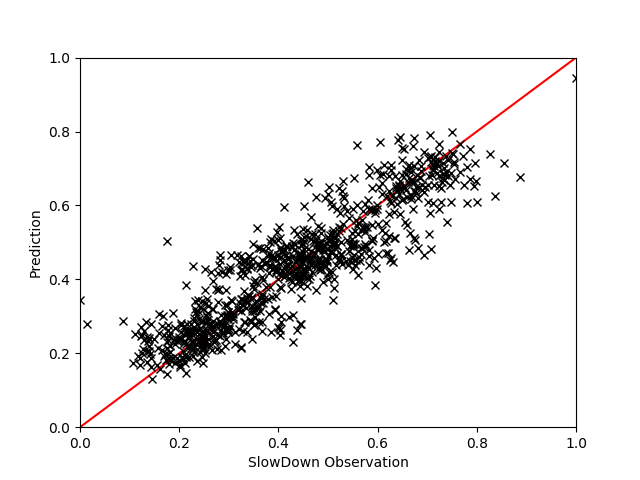

Source data for this figure (header and first rows):
, AFREQ, EXEC, FREQ, INST, INSTnom, IPC, L2HIT, L2MPI, L3HIT, PhysIPC%, MEM, GT, Pred
1652, 1.013, 1.263, 0.9727, 0.7692, 0.0253, 1.3, 0.7033, 0.0009778, 0.9402, 0.6502, 0.6872, 1.425, 1.392
2118, 1.01, 0.9353, 0.8004, 0.856, 0.01871, 1.169, 0.7069, 0.003356, 0.9799, 0.5841, 0.6464, 1.305, 1.243
1759, 1.009, 1.249, 0.7346, 0.5885, 0.02494, 1.697, 0.7154, 0.001244, 0.9577, 0.8491, 0.7046, 1.197, 1.158
2437, 1.021, 0.875, 0.6036, 0.69, 0.0175, 1.452, 0.1596, 0.01014, 0.9914, 0.7264, 0.7875, 1.041, 1.059
1598, 1.03, 0.9589, 0.8439, 0.8803, 0.01919, 1.139, 0.6911, 0.003127, 0.9683, 0.569, 0.803, 1.22, 1.22
1081, 1.02, 1.148, 0.7378, 0.6407, 0.02295, 1.558, 0.8423, 0.0006013, 0.8147, 0.7793, 1.004, 1.098, 1.099
1181, 1.001, 1.084, 0.9311, 0.8594, 0.02166, 1.169, 0.6551, 0.003177, 0.9787, 0.5833, 0.6999, 1.409, 1.373
1926, 0.9791, 0.9879, 0.8604, 0.8707, 0.01979, 1.149, 0.8103, 0.001262, 0.8476, 0.5746, 0.8635, 1.262, 1.273
74, 1.018, 1.11, 0.9312, 0.8399, 0.02218, 1.19, 0.6713, 0.003038, 0.9762, 0.595, 0.7162, 1.217, 1.33
585, 0.9923, 1.218, 0.9584, 0.7868, 0.02436, 1.271, 0.6828, 0.001154, 0.9378, 0.6358, 0.6946, 1.42, 1.432
1815, 0.9884, 1.062, 0.8996, 0.8496, 0.02123, 1.18, 0.614, 0.00373, 0.9746, 0.59, 0.8018, 1.352, 1.35
2421, 0.9708, 1.196, 0.9426, 0.7872, 0.02396, 1.272, 0.6038, 0.001394, 0.9374, 0.6358, 0.8016, 1.368, 1.449
354, 1.033, 1.059, 0.8468, 0.8011, 0.02113, 1.248, 0.168, 0.008277, 0.9887, 0.624, 0.8559, 1.178, 1.188
2493, 1.028, 0.809, 0.5998, 0.7423, 0.01618, 1.353, 0.2582, 0.008543, 0.9882, 0.6752, 0.8097, 0.9652, 1.078
2578, 0.9899, 0.8931, 0.7732, 0.8659, 0.01785, 1.161, 0.6833, 0.002306, 0.9415, 0.5805, 0.8372, 1.164, 1.255
81, 1.035, 1.134, 0.6093, 0.5368, 0.02266, 1.86, 0.9051, 0.0001757, 0.5066, 0.9303, 0.8805, 1.036, 1.068
1034, 0.9892, 1.246, 0.9575, 0.7687, 0.0249, 1.3, 0.7419, 0.0009773, 0.9589, 0.6504, 0.5461, 1.334, 1.462
2182, 0.9902, 1.208, 0.9704, 0.8038, 0.02414, 1.244, 0.6445, 0.001435, 0.9423, 0.6223, 0.7754, 1.474, 1.447
1656, 1.011, 1.102, 0.9188, 0.8355, 0.022, 1.2, 0.6816, 0.002968, 0.9786, 0.5994, 0.7223, 1.321, 1.32
289, 1.022, 0.9144, 0.798, 0.8728, 0.01827, 1.146, 0.6301, 0.003194, 0.9554, 0.5727, 0.8954, 1.228, 1.207
334, 0.9786, 0.963, 0.8055, 0.837, 0.01923, 1.192, 0.1514, 0.004309, 0.987, 0.5958, 0.6315, 1.296, 1.278
2737, 0.995, 1.008, 0.8056, 0.7987, 0.02018, 1.252, 0.1789, 0.00672, 0.9826, 0.626, 0.8738, 1.241, 1.217
2229, 0.974, 0.7775, 0.5657, 0.7283, 0.01555, 1.375, 0.2422, 0.008847, 0.9745, 0.6875, 1.318, 1.047, 1.092
917, 1.043, 0.8923, 0.6253, 0.7026, 0.01785, 1.427, 0.3158, 0.006508, 0.9875, 0.714, 0.734, 1.055, 1.072
2424, 0.9852, 1.007, 0.8676, 0.8607, 0.02012, 1.16, 0.8554, 0.001216, 0.8384, 0.5802, 0.8824, 1.175, 1.276
1276, 0.9806, 1.04, 0.8659, 0.8333, 0.02077, 1.201, 0.8473, 0.0008439, 0.7813, 0.6007, 0.6573, 1.348, 1.313
780, 1.048, 1.15, 0.9988, 0.8668, 0.02303, 1.152, 0.6608, 0.002937, 0.9658, 0.5763, 0.9579, 1.372, 1.367
1883, 1.044, 1.294, 1.012, 0.7806, 0.02587, 1.28, 0.7145, 0.001076, 0.9374, 0.6405, 0.6939, 1.431, 1.387
218, 0.9661, 1.012, 0.8011, 0.7917, 0.02027, 1.266, 0.1631, 0.007857, 0.9896, 0.6326, 0.7767, 1.201, 1.28
2607, 0.974, 1.177, 0.8553, 0.7275, 0.02351, 1.376, 0.8026, 0.0004806, 0.5651, 0.6874, 0.8094, 1.221, 1.267
898, 1.025, 0.9397, 0.8091, 0.8619, 0.0188, 1.161, 0.6307, 0.003411, 0.9624, 0.581, 0.9021, 1.185, 1.193
821, 0.9817, 1.08, 0.714, 0.6612, 0.02163, 1.518, 0.7705, 0.000763, 0.882, 0.7592, 0.8615, 1.213, 1.138
643, 1.036, 0.9601, 0.8133, 0.8473, 0.01921, 1.18, 0.7333, 0.002373, 0.9549, 0.5903, 0.7971, 1.118, 1.185
2093, 0.9883, 1.037, 0.8682, 0.8349, 0.02078, 1.198, 0.8788, 0.0006407, 0.5565, 0.598, 0.7855, 1.114, 1.229
1338, 1.035, 1.162, 0.9692, 0.833, 0.02328, 1.202, 0.6592, 0.002893, 0.979, 0.6008, 0.6626, 1.48, 1.37
2217, 1.004, 0.8449, 0.5127, 0.6073, 0.0169, 1.649, 0.2404, 0.004859, 0.9817, 0.8244, 0.7877, 1.056, 1.038
1792, 1.013, 1.208, 0.7405, 0.6136, 0.02417, 1.633, 0.7422, 0.001023, 0.9005, 0.8167, 1.022, 1.145, 1.121
1767, 1.031, 1.047, 0.9542, 0.9096, 0.02095, 1.097, 0.6915, 0.002073, 0.94, 0.5483, 0.8272, 1.366, 1.313
2266, 1.035, 1.289, 1.002, 0.7774, 0.02576, 1.287, 0.5593, 0.002063, 0.9686, 0.6437, 0.7744, 1.41, 1.392
1331, 0.985, 0.9781, 0.8666, 0.8862, 0.01959, 1.129, 0.8598, 0.0009287, 0.8186, 0.5644, 0.7251, 1.314, 1.285
183, 0.9673, 0.8238, 0.5658, 0.685, 0.01648, 1.458, 0.2317, 0.009238, 0.9937, 0.7293, 0.6501, 1.15, 1.129
164, 0.9841, 0.9971, 0.9037, 0.9053, 0.01996, 1.105, 0.6513, 0.001154, 0.9028, 0.5526, 0.7813, 1.484, 1.338
1896, 0.9785, 1.215, 0.9485, 0.7814, 0.0243, 1.282, 0.6974, 0.0009752, 0.9344, 0.6406, 0.6906, 1.425, 1.442
4, 0.9907, 0.8482, 0.5753, 0.6782, 0.01697, 1.473, 0.196, 0.01037, 0.994, 0.7368, 0.6731, 0.8825, 1.084
1428, 0.9834, 0.8059, 0.5841, 0.7249, 0.01613, 1.38, 0.2296, 0.009301, 0.9869, 0.6901, 0.905, 1.036, 1.084
1832, 1.02, 1.266, 0.9873, 0.7804, 0.02531, 1.281, 0.519, 0.00176, 0.9506, 0.6409, 0.8312, 1.434, 1.384
2515, 1.014, 0.8533, 0.5972, 0.7013, 0.01708, 1.428, 0.2348, 0.008932, 0.9907, 0.7142, 0.7549, 1.092, 1.066
2120, 0.9833, 1.096, 0.9089, 0.8276, 0.02194, 1.206, 0.6903, 0.002707, 0.9783, 0.6033, 0.6694, 1.335, 1.394
1787, 0.9767, 0.9663, 0.8582, 0.8898, 0.01932, 1.123, 0.8223, 0.000968, 0.7097, 0.5625, 0.8964, 1.199, 1.246
221, 1.036, 1.233, 0.9101, 0.7384, 0.02467, 1.356, 0.8093, 0.0004639, 0.468, 0.6779, 0.7774, 1.242, 1.219
2476, 1.03, 1.03, 0.8286, 0.8045, 0.02063, 1.249, 0.1568, 0.009135, 0.9912, 0.6248, 0.7572, 1.176, 1.228
2237, 1.047, 0.8683, 0.6153, 0.7075, 0.01737, 1.413, 0.2292, 0.00926, 0.9863, 0.706, 0.9658, 1.06, 1.045
1894, 1.028, 1.082, 0.8991, 0.8319, 0.02164, 1.203, 0.8103, 0.001118, 0.8444, 0.6013, 0.7598, 1.184, 1.238
1514, 1.02, 1.116, 0.949, 0.849, 0.02235, 1.177, 0.6677, 0.003211, 0.9801, 0.589, 0.6935, 1.387, 1.38
1075, 1.026, 1.122, 0.949, 0.8463, 0.02247, 1.183, 0.6723, 0.002688, 0.9555, 0.592, 0.9203, 1.323, 1.324
891, 1.024, 0.853, 0.6008, 0.7036, 0.01707, 1.422, 0.192, 0.01048, 0.9875, 0.7103, 0.9745, 1.017, 1.044
6, 1.007, 1.172, 0.7288, 0.6211, 0.0235, 1.612, 0.7423, 0.00109, 0.9593, 0.8063, 0.6846, 0.871, 1.134
2025, 1.031, 0.9406, 0.8316, 0.8842, 0.01882, 1.134, 0.654, 0.004084, 0.9534, 0.5668, 1.213, 1.219, 1.191
2724, 0.9807, 0.9011, 0.7797, 0.8669, 0.01801, 1.156, 0.714, 0.003329, 0.971, 0.5784, 0.7426, 1.263, 1.255
209, 1.002, 1.012, 0.8215, 0.8106, 0.02027, 1.235, 0.1698, 0.008515, 0.9868, 0.6165, 0.986, 1.102, 1.198
... 768 more rows
